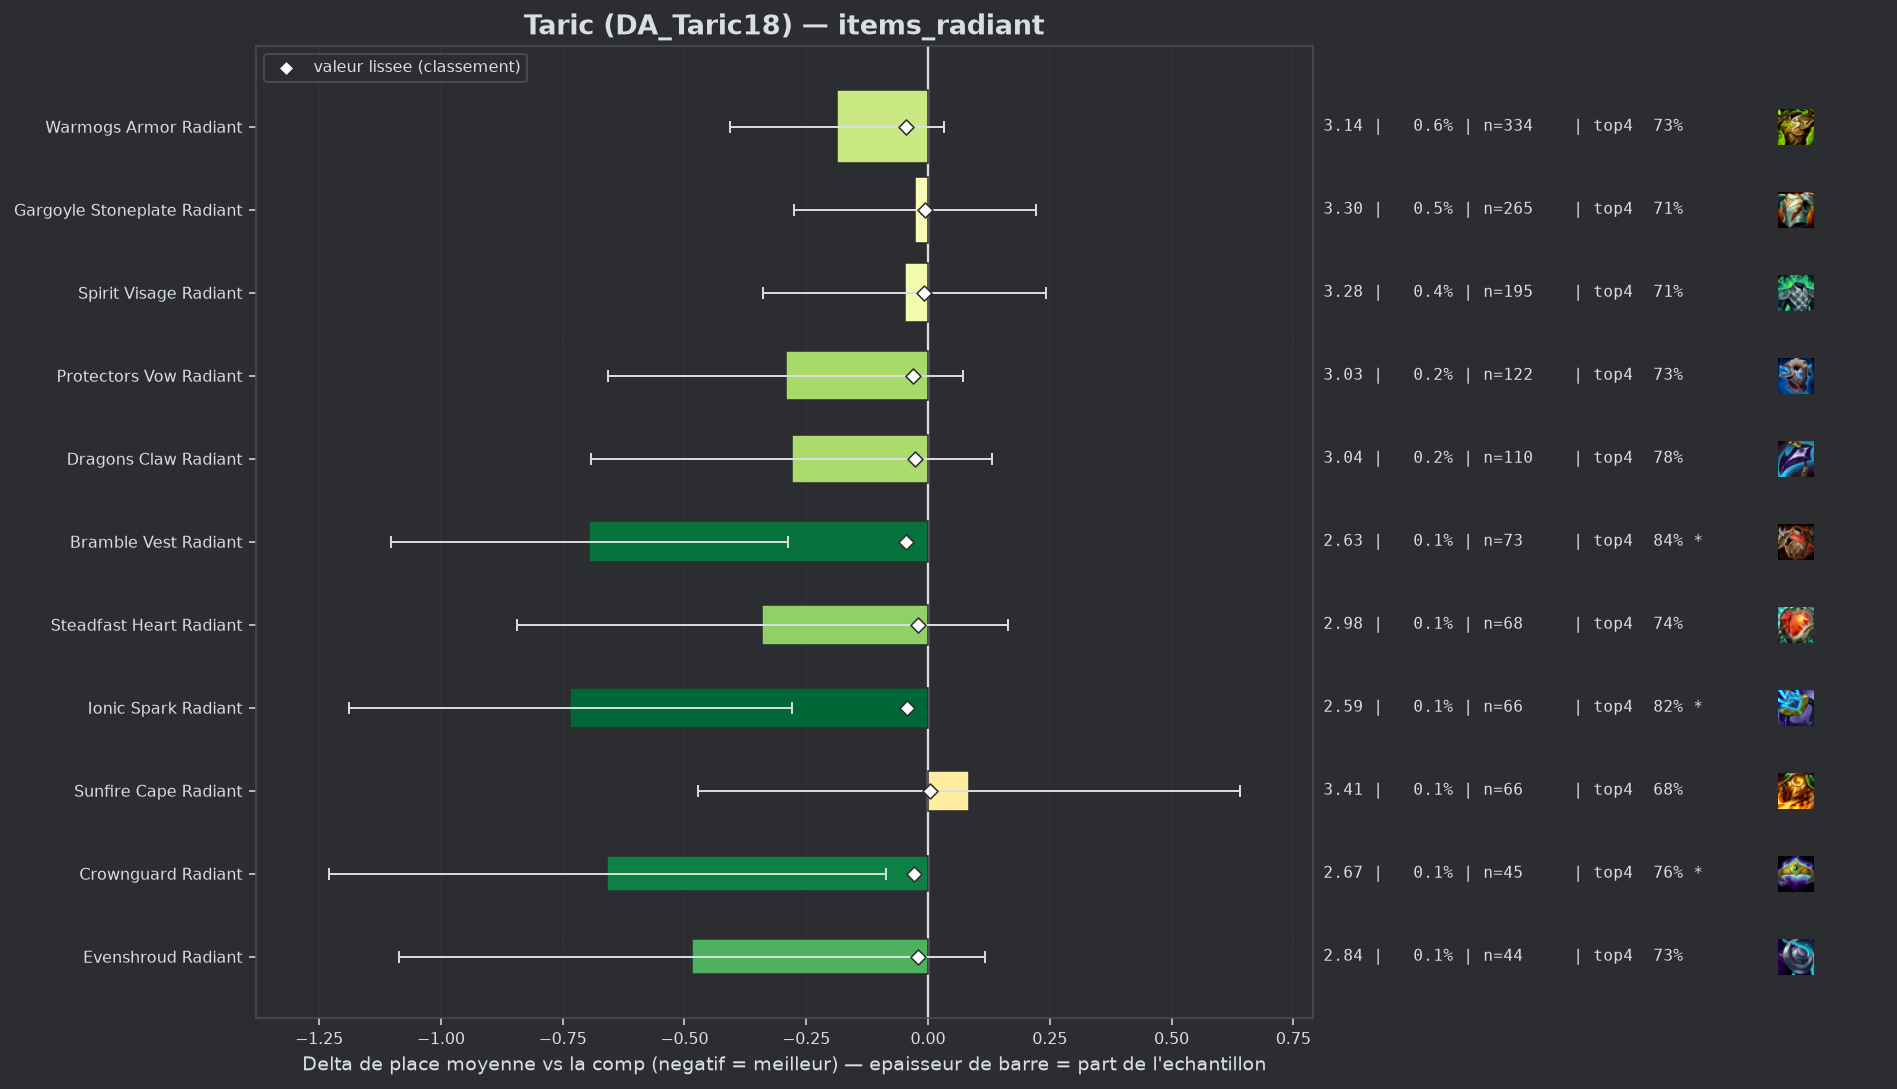

The data file committed next to this chart (first rows):
group, label, n, share, avg_place, shrunk_avg, score, d_avg, d_avg_pess, impact, d_top4, win, top2, top4, sd, z, p, significant
populaire, Bramble Vest Radiant, 73, 0.001415, 2.63, 3.279, -0.046, -0.695, -0.287, 0.0001, 0.1196, 0.3836, 0.589, 0.8356, 1.779, -3.33, 0.00085, True
populaire, Warmogs Armor Radiant, 334, 0.006473, 3.138, 3.279, -0.046, -0.187, 0.0, 0.0003, 0.0116, 0.3024, 0.4731, 0.7275, 2.041, -1.67, 0.09443, False
populaire, Ionic Spark Radiant, 66, 0.001279, 2.591, 3.281, -0.044, -0.734, -0.28, 0.0001, 0.1022, 0.3939, 0.6364, 0.8182, 1.883, -3.17, 0.00155, True
populaire, Protectors Vow Radiant, 122, 0.002364, 3.033, 3.294, -0.031, -0.292, 0.0, 0.0001, 0.0135, 0.3525, 0.4918, 0.7295, 2.048, -1.57, 0.1153, False
populaire, Crownguard Radiant, 45, 0.0008721, 2.667, 3.298, -0.028, -0.658, -0.087, 0.0, 0.0396, 0.4667, 0.6, 0.7556, 1.955, -2.26, 0.02393, True
populaire, Dragons Claw Radiant, 110, 0.002132, 3.045, 3.298, -0.027, -0.28, 0.0, 0.0001, 0.0658, 0.3727, 0.5182, 0.7818, 2.201, -1.33, 0.183, False
populaire, Steadfast Heart Radiant, 68, 0.001318, 2.985, 3.304, -0.021, -0.34, 0.0, 0.0, 0.0193, 0.3824, 0.5294, 0.7353, 2.118, -1.32, 0.186, False
pepite, Evenshroud Radiant, 44, 0.0008528, 2.841, 3.305, -0.02, -0.484, 0.0, 0.0, 0.0113, 0.4091, 0.5682, 0.7273, 2.033, -1.58, 0.1143, False
populaire, Spirit Visage Radiant, 195, 0.003779, 3.277, 3.317, -0.008, -0.048, 0.0, 0.0, -0.0083, 0.2821, 0.4308, 0.7077, 2.062, -0.33, 0.7445, False
populaire, Gargoyle Stoneplate Radiant, 265, 0.005136, 3.298, 3.32, -0.006, -0.027, 0.0, 0.0, -0.0066, 0.2943, 0.4226, 0.7094, 2.059, -0.21, 0.8313, False
populaire, Sunfire Cape Radiant, 66, 0.001279, 3.409, 3.33, 0.005, 0.084, 0.0, -0.0, -0.0342, 0.303, 0.4697, 0.6818, 2.303, 0.3, 0.7672, False
